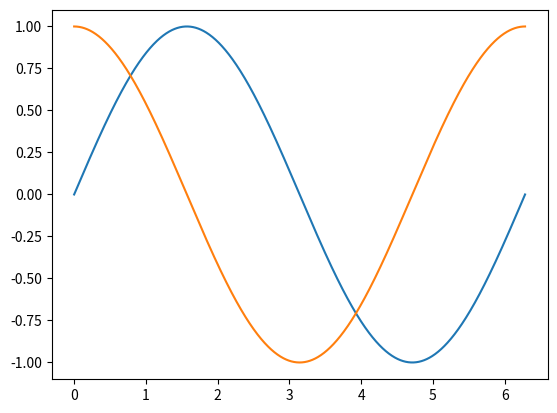

Write Python code to recreate this figure.
import numpy as np
import matplotlib.pyplot as plt

def main():
    x=np.linspace(0,2*np.pi,1024)
    s=np.sin(x)
    c=np.cos(x)
    plt.plot(x,s)
    plt.plot(x,c)
    plt.show()


if __name__=="__main__":
    main()
